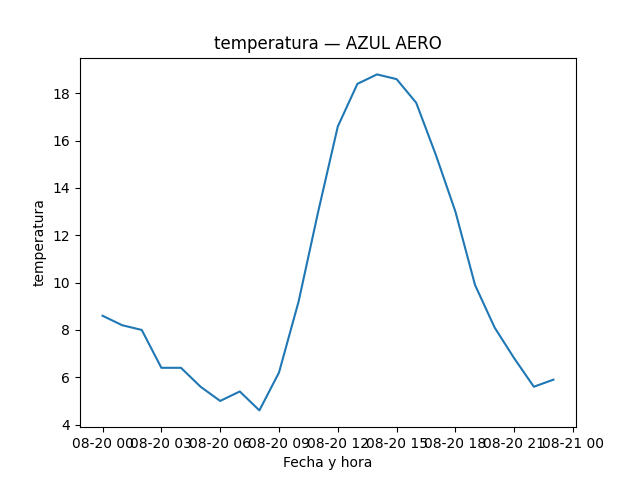

The table this chart was drawn from, first rows:
fecha_hora, valor
2026-08-20 00:00:00, 8.6
2026-08-20 01:00:00, 8.2
2026-08-20 02:00:00, 8.0
2026-08-20 03:00:00, 6.4
2026-08-20 04:00:00, 6.4
2026-08-20 05:00:00, 5.6
2026-08-20 06:00:00, 5.0
2026-08-20 07:00:00, 5.4
2026-08-20 08:00:00, 4.6
2026-08-20 09:00:00, 6.2
2026-08-20 10:00:00, 9.2
2026-08-20 11:00:00, 13.0
2026-08-20 12:00:00, 16.6
2026-08-20 13:00:00, 18.4
2026-08-20 14:00:00, 18.8
2026-08-20 15:00:00, 18.6
2026-08-20 16:00:00, 17.6
2026-08-20 17:00:00, 15.4
2026-08-20 18:00:00, 13.0
2026-08-20 19:00:00, 9.9
2026-08-20 20:00:00, 8.1
2026-08-20 21:00:00, 6.8
2026-08-20 22:00:00, 5.6
2026-08-20 23:00:00, 5.9
